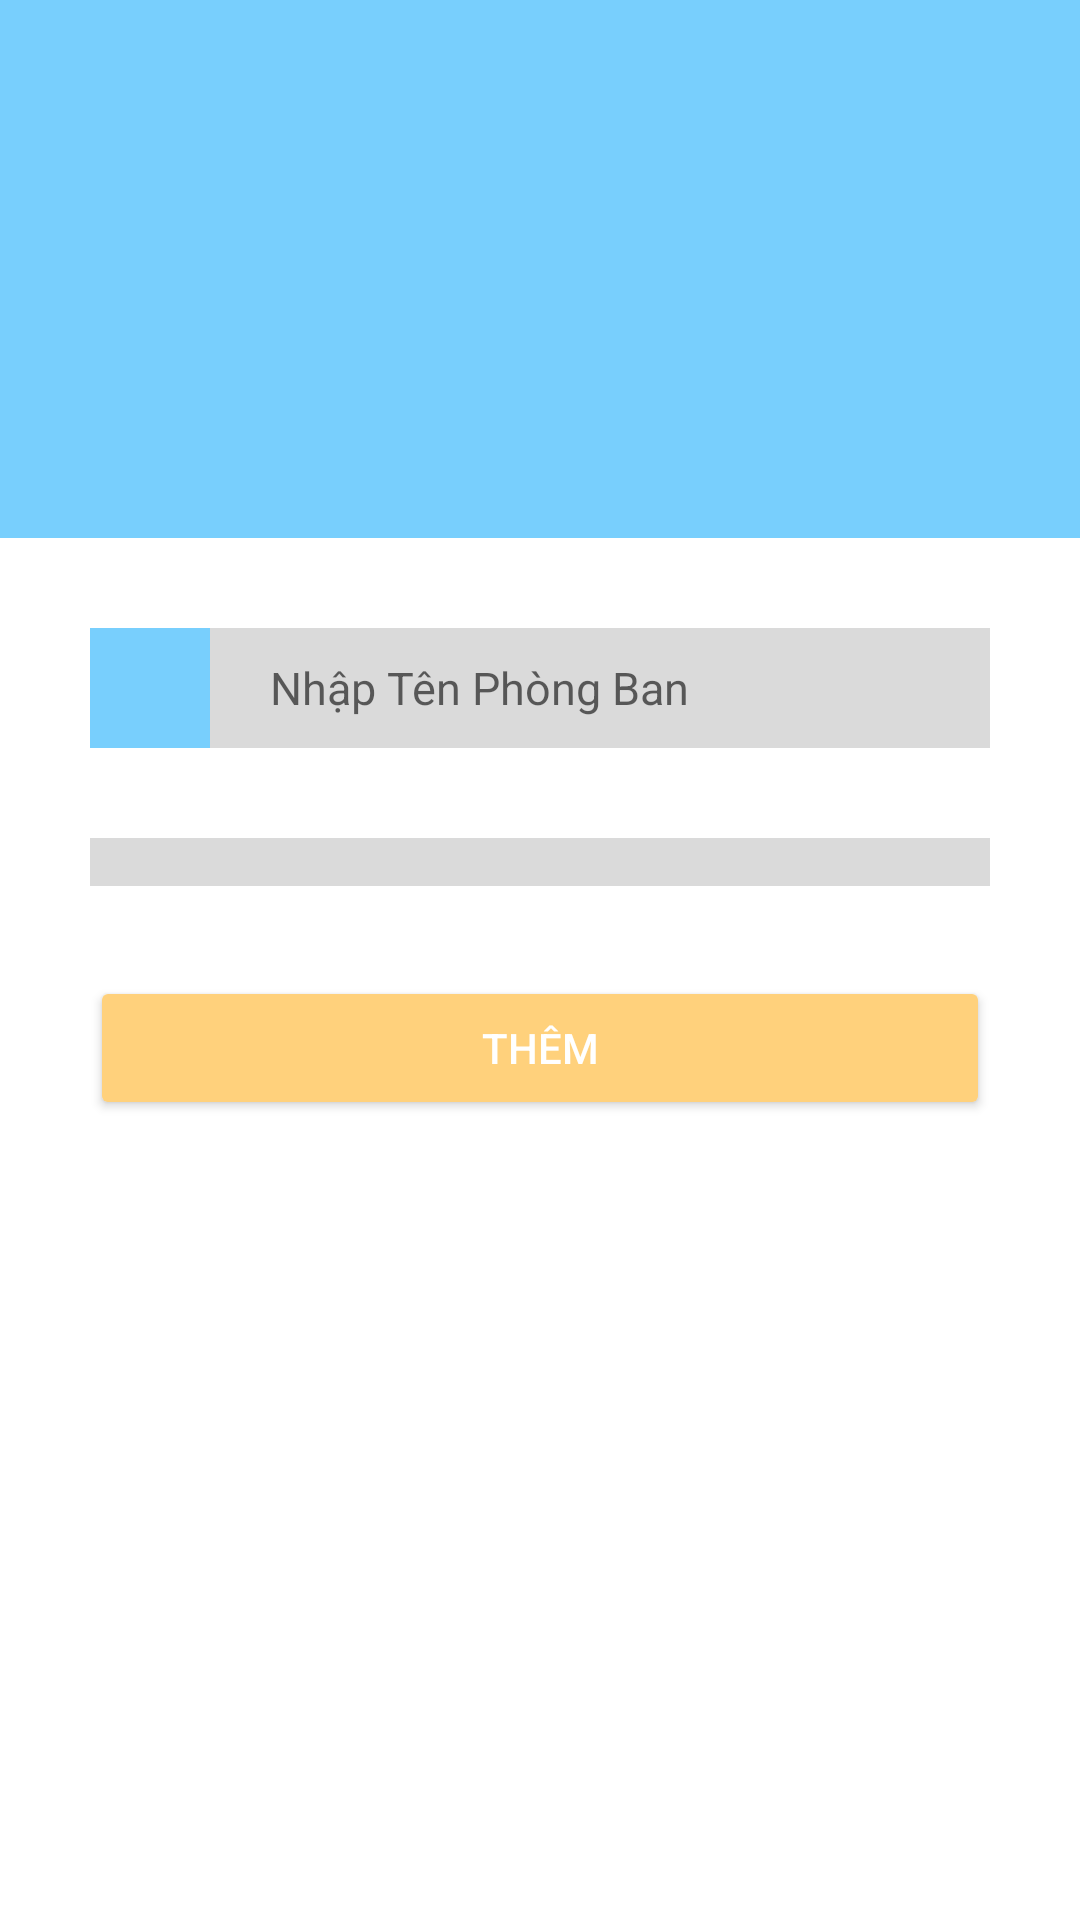

This screen was rendered from an Android layout file. Write that file and the resources it references.
<!-- AndroidManifest.xml: application theme Theme.ManagerBusiness -->
<!-- res/layout/activity_add_department.xml -->
<RelativeLayout xmlns:android="http://schemas.android.com/apk/res/android"
    xmlns:app="http://schemas.android.com/apk/res-auto"
    xmlns:tools="http://schemas.android.com/tools"
    android:layout_width="match_parent"
    android:layout_height="match_parent"
    tools:context="com.nhom1.activities.add_department">

    <LinearLayout
        android:layout_width="match_parent"
        android:layout_height="match_parent"
        android:orientation="vertical">

        <LinearLayout
            android:layout_width="match_parent"
            android:layout_height="wrap_content"
            android:background="@color/colorPrimary"
            android:gravity="center_horizontal|center_vertical"
            android:orientation="vertical">

            <ImageView
                android:layout_width="100dp"
                android:layout_height="100dp"
                android:layout_marginTop="20dp"
                android:padding="10dp"
                android:src="@drawable/add" />

            <TextView
                android:layout_width="wrap_content"
                android:layout_height="wrap_content"
                android:layout_marginTop="10dp"
                android:layout_marginBottom="20dp"
                android:fontFamily="sans-serif-medium"
                android:textColor="@color/white"
                android:textSize="22sp" />
        </LinearLayout>

        <RelativeLayout
            android:id="@+id/relativeLayout1"
            android:layout_width="match_parent"
            android:layout_height="wrap_content"
            android:layout_marginLeft="30dp"
            android:layout_marginTop="30dp"
            android:layout_marginRight="30dp">

            <ImageView
                android:id="@+id/imageView_userIcon"
                android:layout_width="40dp"
                android:layout_height="40dp"
                android:background="@color/colorPrimary"
                android:padding="8dp"
                android:src="@drawable/edit"
                app:tint="@color/white" />

            <EditText
                android:id="@+id/editNameDepartment"
                android:layout_width="match_parent"
                android:layout_height="wrap_content"
                android:layout_alignBottom="@+id/imageView_userIcon"
                android:layout_alignParentTop="true"
                android:layout_toRightOf="@+id/imageView_userIcon"
                android:background="@color/editTextBG"
                android:hint="Nhập Tên Phòng Ban"
                android:paddingLeft="20dp"
                android:textSize="15sp" />

        </RelativeLayout>

        <Spinner
            android:id="@+id/spinneravatarDepartment"
            android:layout_width="match_parent"
            android:layout_height="wrap_content"
            android:layout_alignBottom="@+id/imageView_userIcon"
            android:layout_alignParentTop="true"
            android:layout_marginLeft="30dp"
            android:layout_marginTop="30dp"
            android:layout_marginRight="30dp"
            android:textSize="15sp"
            android:padding="8dp"
            android:spinnerMode="dialog"
            android:layout_toRightOf="@+id/imageView_userIcon"
            android:background="@color/editTextBG"
            />

        <Button
            android:id="@+id/button_add_department"
            android:layout_width="match_parent"
            android:layout_height="wrap_content"
            android:layout_marginLeft="30dp"
            android:layout_marginTop="30dp"
            android:layout_marginRight="30dp"
            android:backgroundTint="#FFD17C"
            android:fontFamily="sans-serif-medium"
            android:text="Thêm"
            android:textColor="@color/white" />

    </LinearLayout>


</RelativeLayout>
<!-- resources referenced by this layout -->
<resources>
  <color name="colorPrimary">#78CFFD</color>
  <color name="editTextBG">#DADADA</color>
  <color name="white">#FFFFFFFF</color>
  <style name="Theme.ManagerBusiness" parent="Theme.MaterialComponents.DayNight.DarkActionBar">
          
          <item name="colorPrimary">@color/colorPrimaryDark</item>
          <item name="colorPrimaryVariant">@color/colorPrimaryDark</item>
          <item name="colorOnPrimary">@color/white</item>
          
          <item name="colorSecondary">@color/teal_200</item>
          <item name="colorSecondaryVariant">@color/teal_700</item>
          <item name="colorOnSecondary">@color/black</item>
          
          <item name="android:statusBarColor" tools:targetApi="l">@color/colorPrimaryDark</item>
          
      </style>
  <color name="colorPrimaryDark">#489ECD</color>
  <color name="teal_200">#FF03DAC5</color>
  <color name="teal_700">#FF018786</color>
  <color name="black">#FF000000</color>
</resources>
